Image classification data set "car-view-cls" (zakuangyong/yolov11-view-cls-train on GitHub). Class labels (8): back, back left side 45 degrees, back right side 45 degrees, front, front left side 45 degrees, front right side 45 degrees, left side, right side.

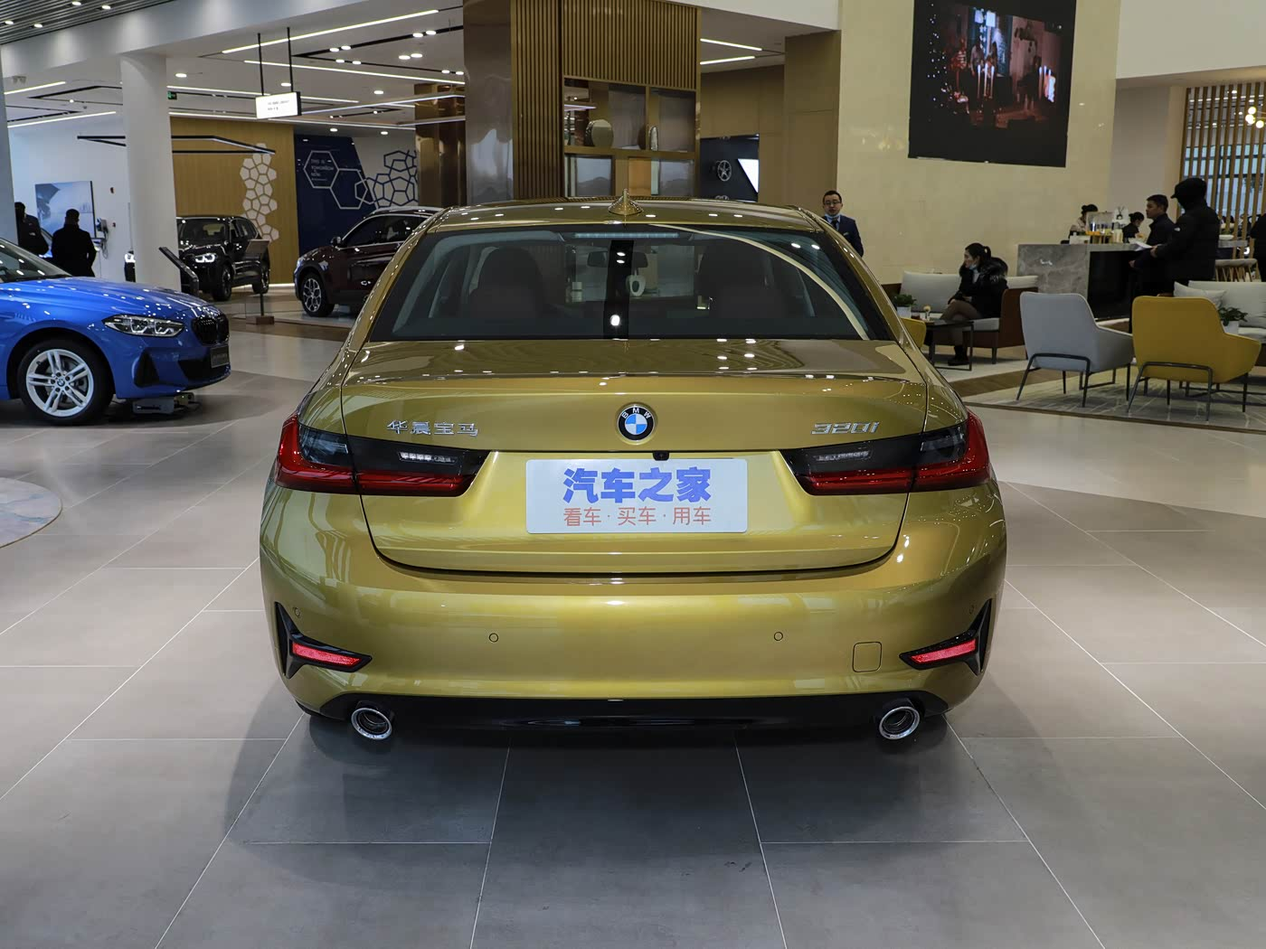
Label: back

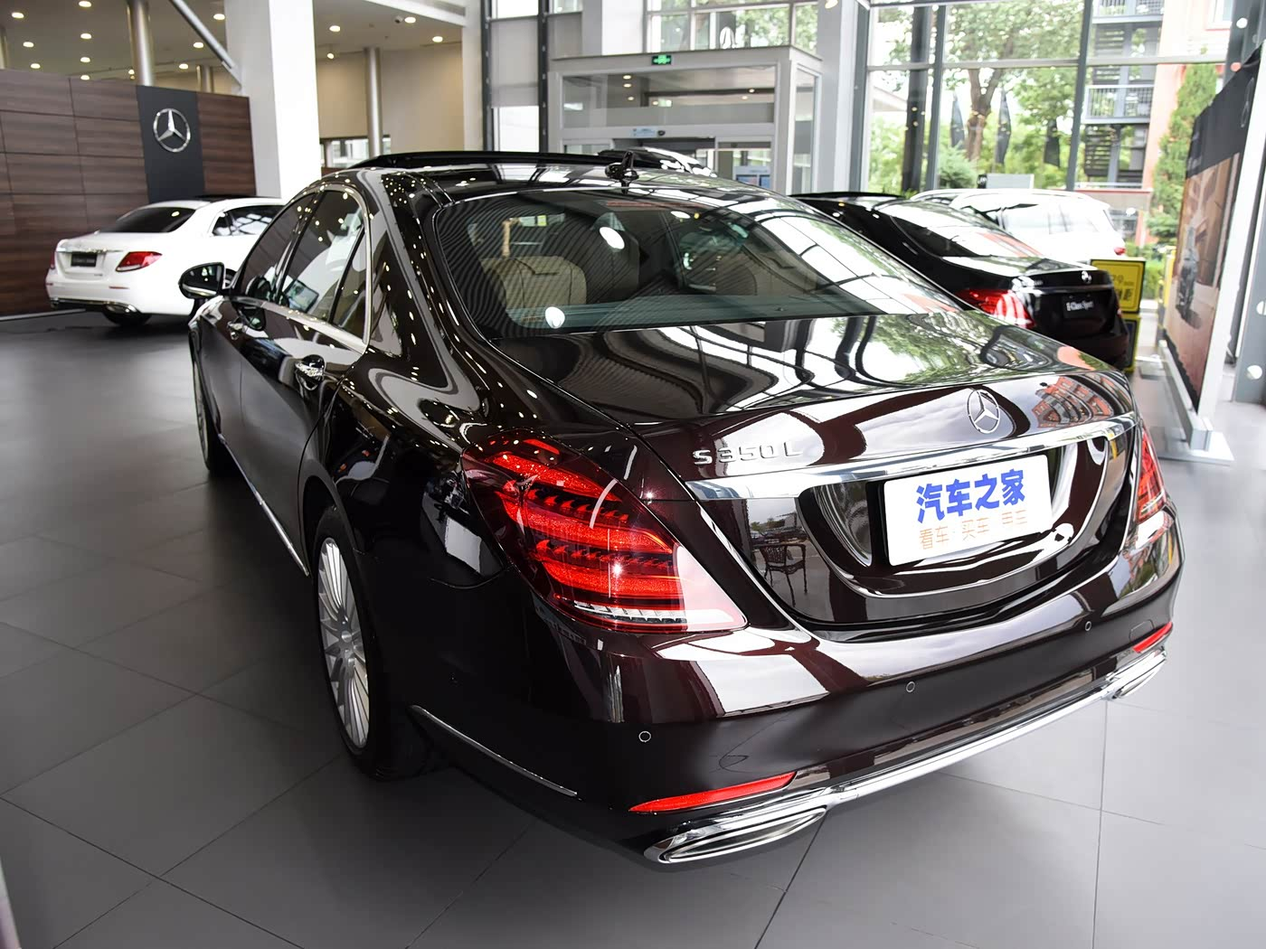
Label: back left side 45 degrees

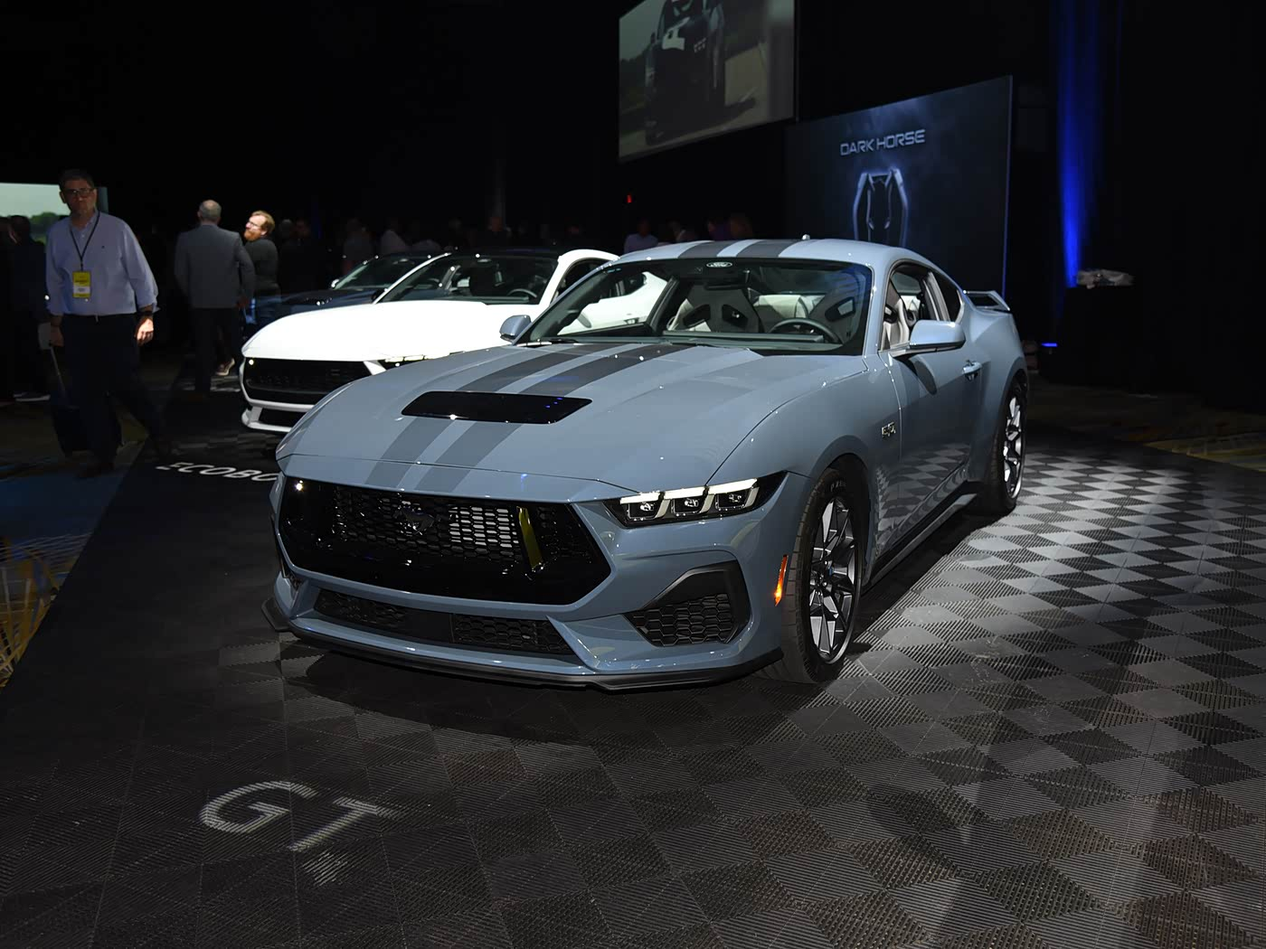
Label: front left side 45 degrees

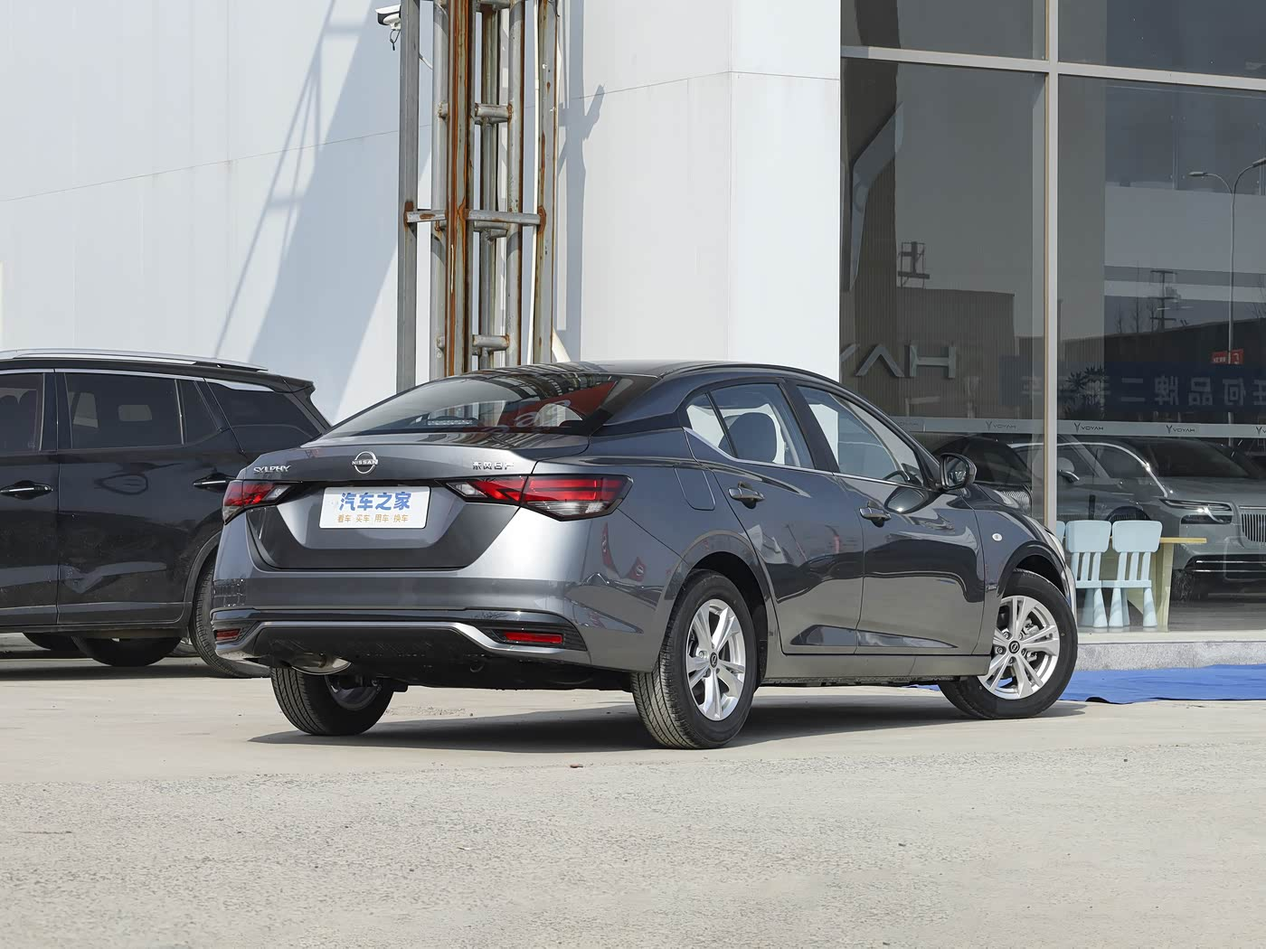
Label: back right side 45 degrees

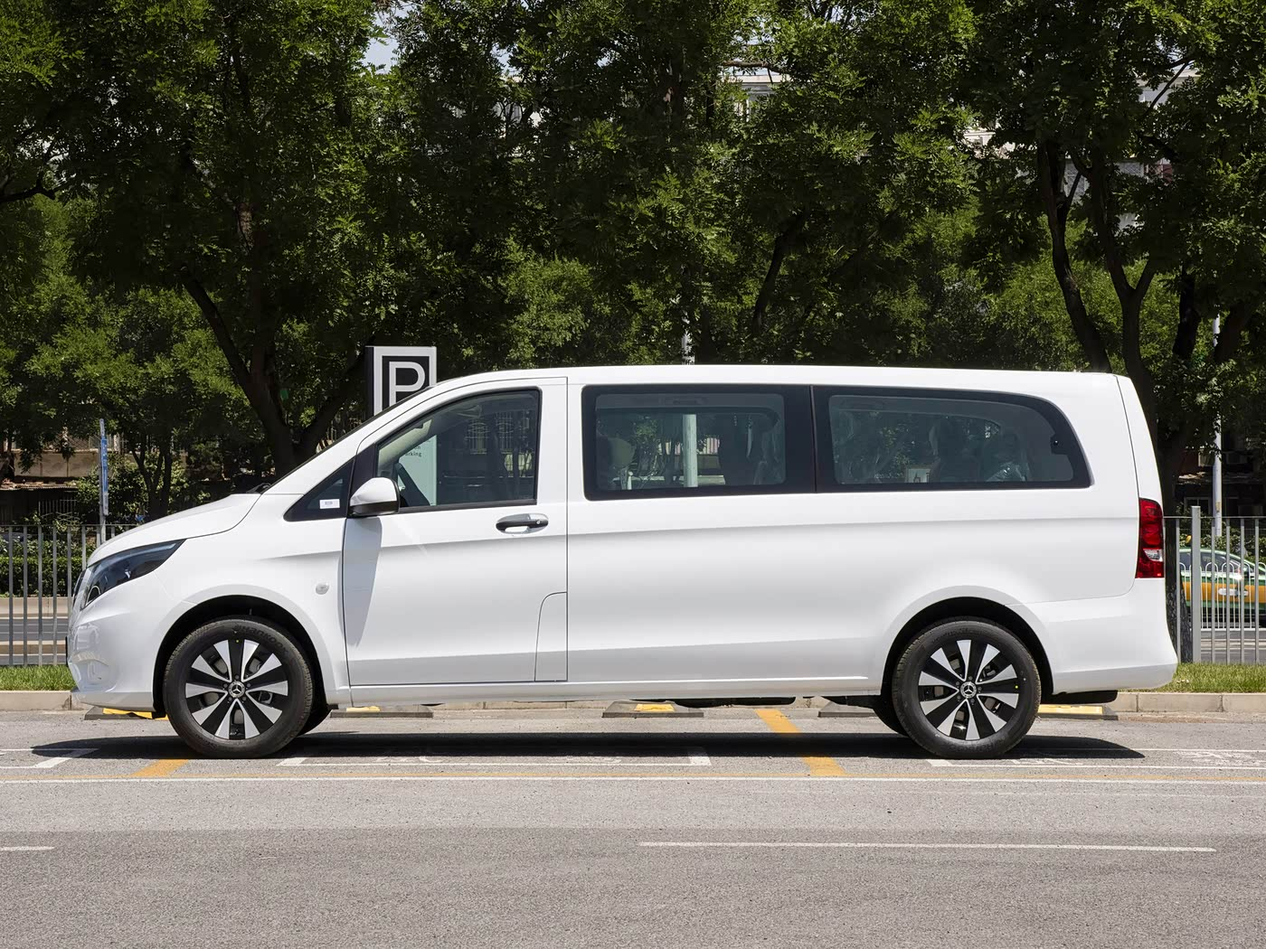
Label: left side

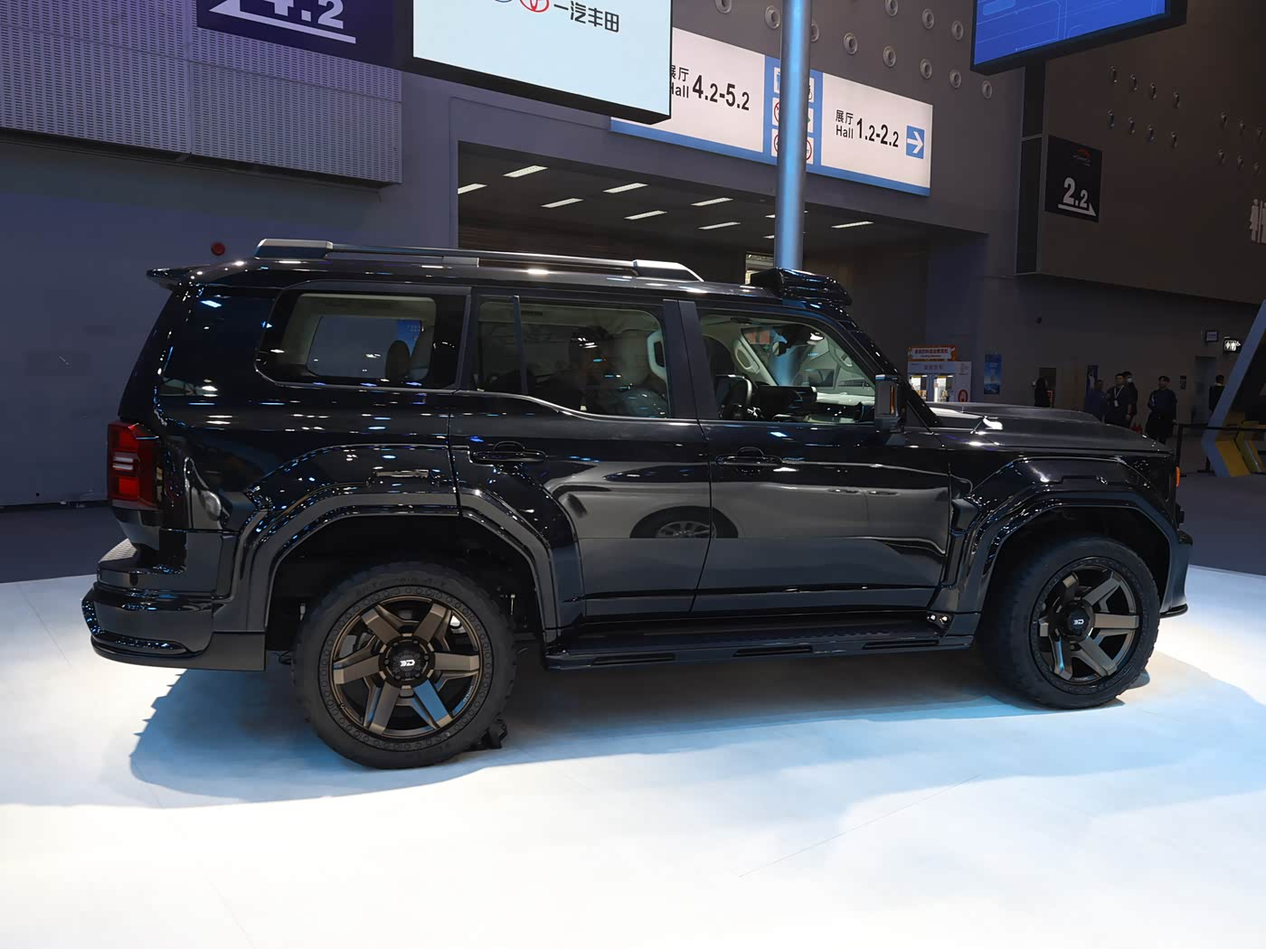
Label: right side
